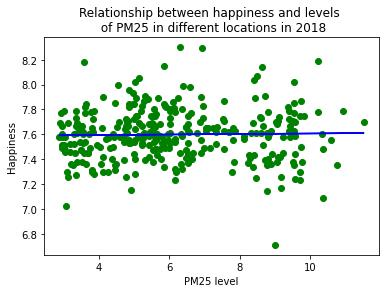

The data file committed next to this chart (first rows):
PM25 level, Happiness, Year
2.994, 7.59, 2018
2.988, 7.65, 2018
2.996, 7.84, 2018
2.996, 7.26, 2018
2.997, 7.35, 2018
2.997, 7.82, 2018
2.989, 7.7, 2018
2.997, 7.75, 2018
2.997, 7.58, 2018
2.999, 7.47, 2018
2.999, 7.58, 2018
3.001, 7.77, 2018
3.006, 7.6, 2018
3.007, 7.66, 2018
2.99, 7.25, 2018
2.998, 7.8, 2018
2.999, 7.75, 2018
3.002, 7.7, 2018
3.002, 7.59, 2018
3.005, 7.49, 2018
3.014, 7.74, 2018
3.01, 7.66, 2018
2.989, 7.58, 2018
2.99, 7.49, 2018
2.991, 7.93, 2018
2.999, 7.53, 2018
3.002, 7.31, 2018
3.003, 7.8, 2018
3.005, 7.3, 2018
3.013, 7.96, 2018
3.023, 8.02, 2018
3.014, 7.66, 2018
3.008, 7.66, 2018
2.989, 7.53, 2018
2.989, 7.46, 2018
2.991, 7.66, 2018
3, 7.55, 2018
3.007, 7.68, 2018
3.007, 7.75, 2018
3.011, 7.15, 2018
3.043, 7.49, 2018
3.037, 7.59, 2018
3.016, 7.6, 2018
2.99, 7.72, 2018
2.991, 7.87, 2018
2.993, 7.46, 2018
3.004, 7.54, 2018
3.011, 7.79, 2018
3.011, 7.83, 2018
3.024, 7.4, 2018
3.14, 7.54, 2018
3.036, 7.49, 2018
3.017, 7.27, 2018
2.991, 7.61, 2018
2.992, 7.82, 2018
2.993, 7.98, 2018
2.999, 7.61, 2018
3.008, 7.84, 2018
3.009, 7.99, 2018
3.015, 7.75, 2018
... 253,656 more rows
